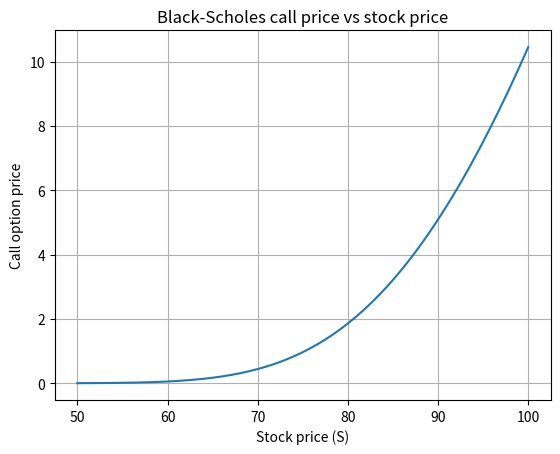

This chart was generated by the following Python code:
import numpy as np
import matplotlib.pyplot as plot
from scipy.stats import norm

def black_scholes(StockP, StrikeP, RiskR, Svolat, Time, Option_type="Call"):
    """"
    StockP is the stock price
    StrikeP is the strike price, the price the owner of the option can buy or sell 
    Time is when the option expires 
    RiskR is risk free rate, return earned on a safe investment 
    Svolat is volatility/sigma how volatile the option is/how much it increases or decreases 
    
    """

    d1 = (np.log(StockP/StrikeP) + (RiskR + 0.5 * Svolat**2)*Time )/ Svolat * np.sqrt(Time)
    d2 = d1 - Svolat * np.sqrt(Time)

    if Option_type == "Call":
        price = StockP * norm.cdf(d1) - StrikeP * np.exp(-RiskR * Time) * norm.cdf(d2)
    elif Option_type == "Put":
        price = StrikeP * np.exp(-RiskR * Time) * norm.cdf(-d2) - StockP * norm.cdf(-d1)
    else: 
        raise ValueError("You're input must be either Call or Put")

    return price

print(black_scholes(StockP=100, StrikeP=100, Time=1, RiskR=0.05, Svolat=0.2, Option_type="Call"))

stock_Prices = np.linspace(50, 100, 150, 200)
prices = black_scholes(StockP=stock_Prices, StrikeP=100, Time=1, RiskR=0.05, Svolat=0.2, Option_type="Call")

plot.plot(stock_Prices, prices)
plot.xlabel("Stock price (S)")
plot.ylabel("Call option price")
plot.title("Black-Scholes call price vs stock price")
plot.grid(True)
plot.savefig("option_plot.png")
